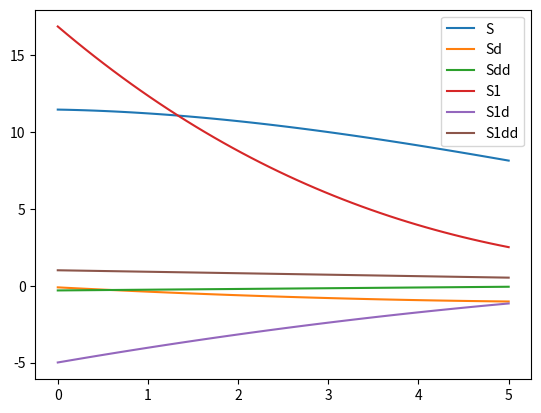

Reproduce this figure in Python.
from scipy.interpolate import CubicSpline
from matplotlib import pyplot as plt
import numpy as np

spl = CubicSpline(
    x=np.asarray([8, 13]), 
    y= np.asarray(([5, 1], [2, 2])).T, 
    axis = 1, 
    bc_type=((1, [-1, 0]), (1, np.zeros(2)))
)

t = np.linspace(0, 5, 50)

fig = plt.figure()
ax = fig.add_subplot(111)

print(f"{spl(t)=}")

ax.plot(t, spl(t)[0], label="S")
ax.plot(t, spl(t, 1)[0], label="Sd")
ax.plot(t, spl(t, 2)[0], label="Sdd")
ax.plot(t, spl(t)[1], label="S1")
ax.plot(t, spl(t, 1)[1], label="S1d")
ax.plot(t, spl(t, 2)[1], label="S1dd")
ax.legend()

plt.show()
